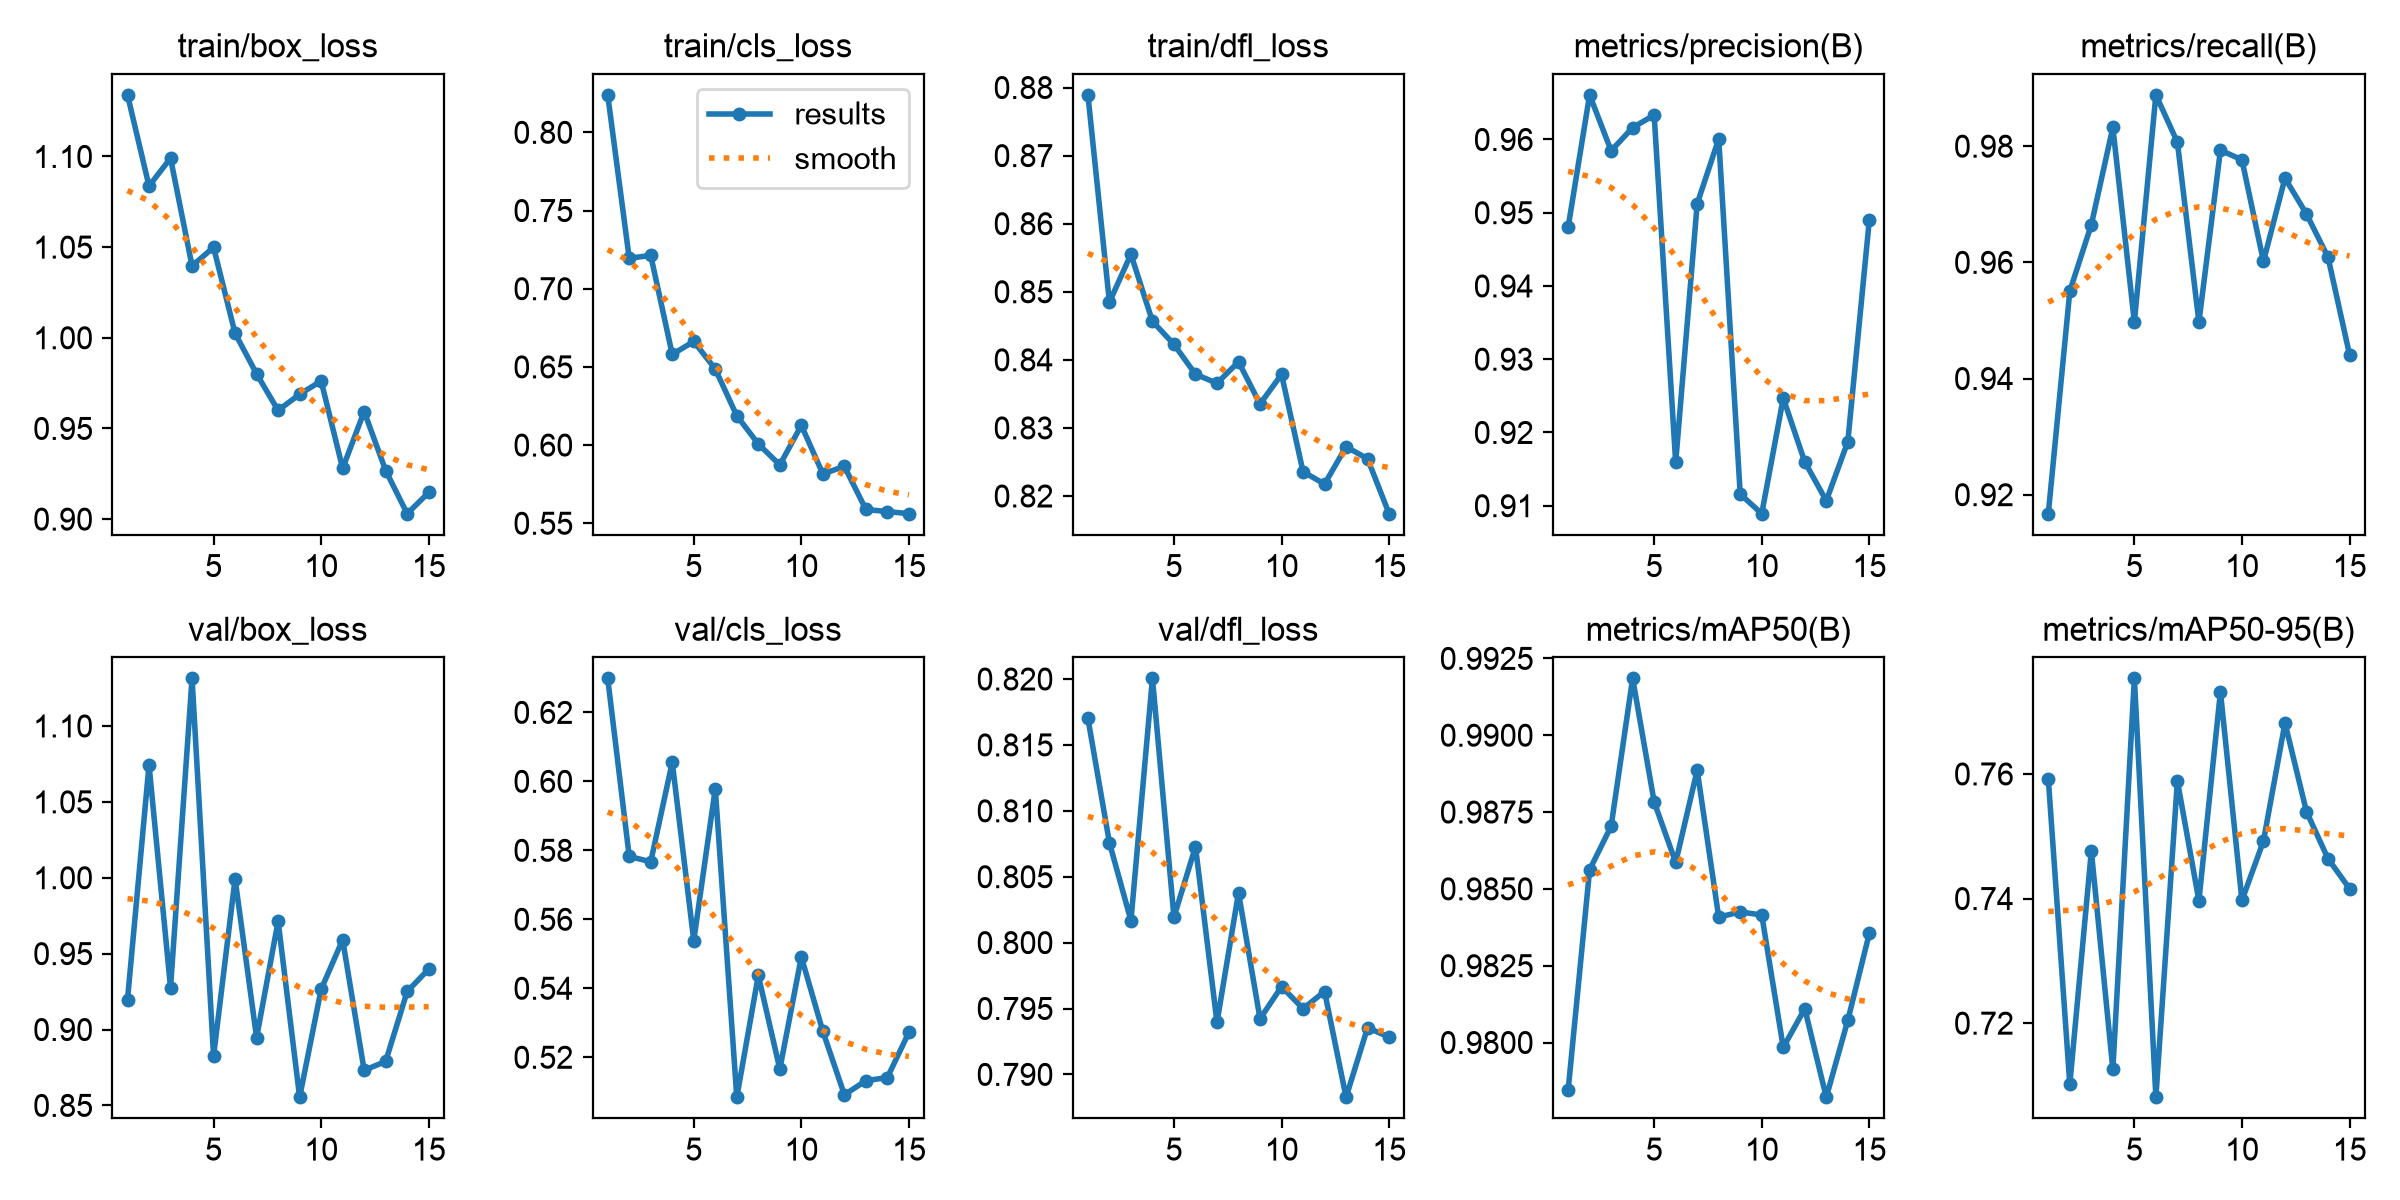

Values plotted in this chart, from the file beside it:
epoch, time, train/box_loss, train/cls_loss, train/dfl_loss, metrics/precision(B), metrics/recall(B), metrics/mAP50(B), metrics/mAP50-95(B), val/box_loss, val/cls_loss, val/dfl_loss, lr/pg0, lr/pg1, lr/pg2
1, 93.32, 1.134, 0.824, 0.8789, 0.948, 0.9167, 0.9784, 0.7592, 0.9196, 0.6299, 0.817, 0.0006589, 0.0006589, 0.0006589
2, 183.1, 1.084, 0.7195, 0.8485, 0.9661, 0.955, 0.9856, 0.7102, 1.074, 0.5782, 0.8076, 0.001322, 0.001322, 0.001322
3, 266.4, 1.099, 0.7213, 0.8555, 0.9585, 0.9665, 0.987, 0.7476, 0.9276, 0.5767, 0.8017, 0.001972, 0.001972, 0.001972
4, 341.6, 1.04, 0.658, 0.8457, 0.9616, 0.9832, 0.9919, 0.7126, 1.131, 0.6056, 0.82, 0.001953, 0.001953, 0.001953
5, 411.5, 1.05, 0.6663, 0.8423, 0.9633, 0.9497, 0.9878, 0.7753, 0.8825, 0.5538, 0.8019, 0.001918, 0.001918, 0.001918
6, 487.9, 1.002, 0.6486, 0.8379, 0.9159, 0.9888, 0.9859, 0.7081, 0.9992, 0.5979, 0.8073, 0.001873, 0.001873, 0.001873
7, 559.9, 0.9801, 0.6187, 0.8366, 0.9512, 0.9807, 0.9889, 0.7589, 0.8947, 0.5084, 0.794, 0.001819, 0.001819, 0.001819
8, 644.9, 0.9599, 0.6007, 0.8397, 0.9601, 0.9497, 0.9841, 0.7397, 0.9714, 0.5437, 0.8038, 0.001756, 0.001756, 0.001756
9, 716.3, 0.9689, 0.5873, 0.8335, 0.9116, 0.9793, 0.9842, 0.7732, 0.8554, 0.5166, 0.7942, 0.001686, 0.001686, 0.001686
10, 796.4, 0.9762, 0.6126, 0.8378, 0.9089, 0.9777, 0.9841, 0.7397, 0.9265, 0.5491, 0.7967, 0.001608, 0.001608, 0.001608
11, 867.1, 0.928, 0.5816, 0.8236, 0.9247, 0.9602, 0.9798, 0.7492, 0.9591, 0.5275, 0.795, 0.001525, 0.001525, 0.001525
12, 931.8, 0.9593, 0.5864, 0.8217, 0.916, 0.9745, 0.9811, 0.7682, 0.8731, 0.5091, 0.7963, 0.001436, 0.001436, 0.001436
13, 1002, 0.9268, 0.5588, 0.8272, 0.9107, 0.9683, 0.9782, 0.754, 0.8791, 0.5132, 0.7883, 0.001344, 0.001344, 0.001344
14, 1069, 0.903, 0.5575, 0.8255, 0.9187, 0.9609, 0.9807, 0.7464, 0.9251, 0.5141, 0.7935, 0.001248, 0.001248, 0.001248
15, 1136, 0.9147, 0.5561, 0.8174, 0.949, 0.9441, 0.9836, 0.7416, 0.9398, 0.5272, 0.7928, 0.001149, 0.001149, 0.001149
